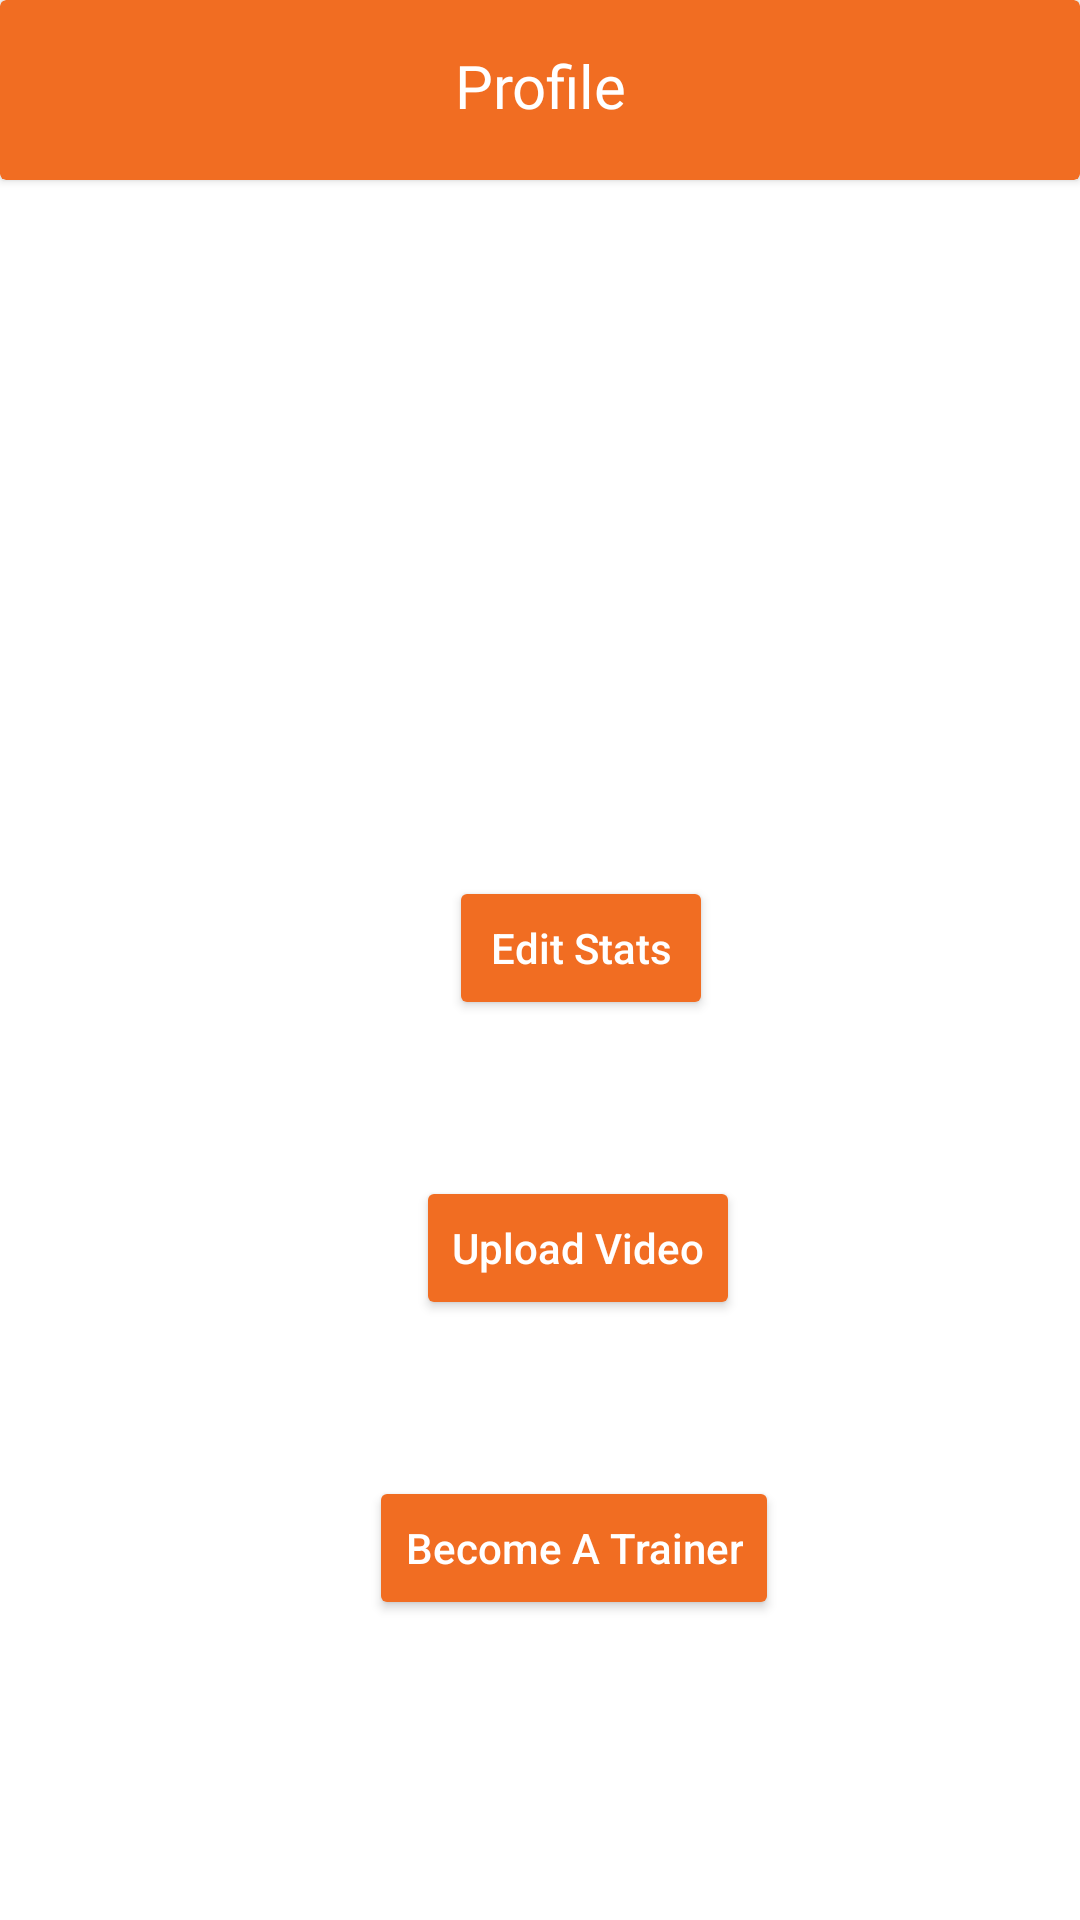

The Android layout XML behind this screen, and the referenced resources:
<!-- AndroidManifest.xml: application theme Theme.MyApplication -->
<!-- res/layout/activity_become_trainer_prof.xml -->
<?xml version="1.0" encoding="utf-8"?>
<androidx.constraintlayout.widget.ConstraintLayout xmlns:android="http://schemas.android.com/apk/res/android"
    xmlns:app="http://schemas.android.com/apk/res-auto"
    xmlns:tools="http://schemas.android.com/tools"
    android:layout_width="match_parent"
    android:layout_height="match_parent"
    tools:context=".BecomeTrainerProf">

    <Button
        android:id="@+id/buttonBecomeTrainer"
        android:layout_width="wrap_content"
        android:layout_height="wrap_content"
        android:layout_marginBottom="100dp"
        android:text='Become A Trainer'
        android:textColor="@color/white"
        android:textAllCaps="false"
        app:backgroundTint="@color/main_color"
        app:layout_constraintBottom_toBottomOf="parent"
        app:layout_constraintEnd_toEndOf="parent"
        app:layout_constraintHorizontal_bias="0.550"
        app:layout_constraintStart_toStartOf="parent"
        android:onClick="@+id/buttonBecomeTrainer"/>
    <Button
        android:id="@+id/uploadVideo"
        android:layout_width="wrap_content"
        android:layout_height="wrap_content"
        android:layout_marginBottom="200dp"
        android:text='Upload Video'
        android:textColor="@color/white"
        android:textAllCaps="false"
        app:backgroundTint="@color/main_color"
        app:layout_constraintBottom_toBottomOf="parent"
        app:layout_constraintEnd_toEndOf="parent"
        app:layout_constraintHorizontal_bias="0.550"
        app:layout_constraintStart_toStartOf="parent" />

    <Button
    android:id="@+id/editStats"
    android:layout_width="wrap_content"
    android:layout_height="wrap_content"
    android:layout_marginBottom="300dp"
    android:text='Edit Stats'
        android:textColor="@color/white"
        android:textAllCaps="false"
        app:backgroundTint="@color/main_color"
    app:layout_constraintBottom_toBottomOf="parent"
    app:layout_constraintEnd_toEndOf="parent"
    app:layout_constraintHorizontal_bias="0.550"
    app:layout_constraintStart_toStartOf="parent" />

    <androidx.cardview.widget.CardView
        android:layout_width="match_parent"
        android:layout_height="60dp"
        app:cardBackgroundColor="@color/main_color"
        tools:ignore="MissingConstraints">

    <TextView
        android:id="@+id/textProfile"
        android:layout_width="200dp"
        android:layout_height="30dp"
        android:layout_gravity="center"
        android:fontFamily="@font/aoboshi_one_regular"
        android:textAlignment="center"
        android:textColor="@color/white"
        android:textSize="20sp"
        android:text="Profile"
        app:layout_constraintEnd_toEndOf="parent"
        app:layout_constraintStart_toStartOf="parent"
        app:layout_constraintTop_toTopOf="parent" />
    </androidx.cardview.widget.CardView>

</androidx.constraintlayout.widget.ConstraintLayout>
<!-- resources referenced by this layout -->
<resources>
  <color name="main_color">#F16D22</color>
  <color name="white">#FFFFFFFF</color>
  <style name="Theme.MyApplication" parent="Theme.MaterialComponents.DayNight.DarkActionBar">
          
          <item name="colorPrimary">@color/main_color</item>
          <item name="colorPrimaryVariant">@color/main_color</item>
          <item name="colorOnPrimary">@color/white</item>
          
          <item name="colorSecondary">@color/teal_200</item>
          <item name="colorSecondaryVariant">@color/teal_700</item>
          <item name="colorOnSecondary">@color/black</item>
          
          <item name="android:statusBarColor" tools:targetApi="l">?attr/colorPrimaryVariant</item>
          
      </style>
  <color name="teal_200">#FF03DAC5</color>
  <color name="teal_700">#FF018786</color>
  <color name="black">#FF000000</color>
</resources>
